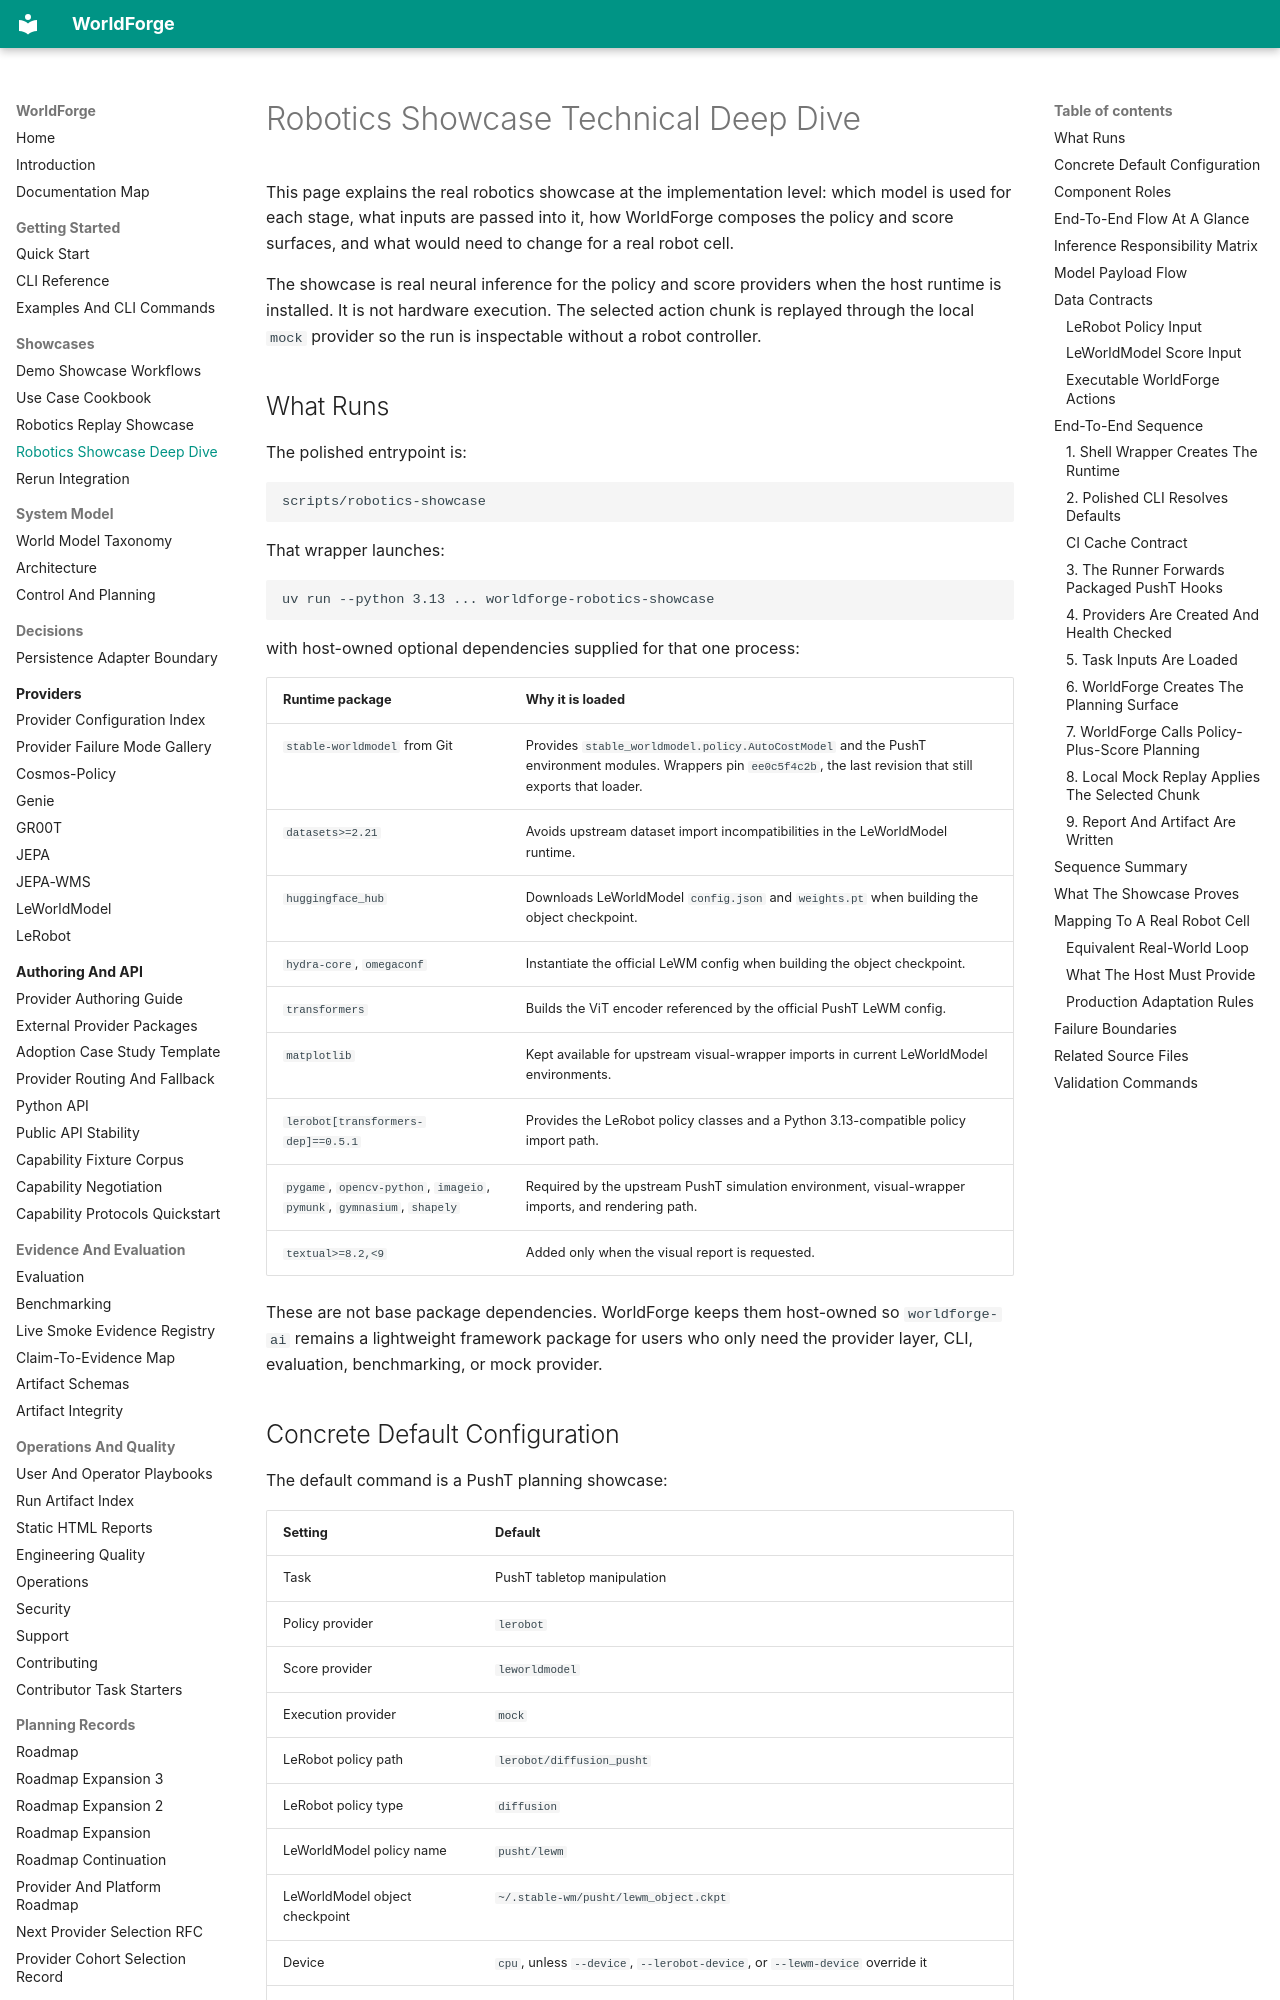

repository: AbdelStark/worldforge · page: robotics-showcase-deep-dive/index.html · generator: mkdocs

# Robotics Showcase Technical Deep Dive

This page explains the real robotics showcase at the implementation level: which model is used
for each stage, what inputs are passed into it, how WorldForge composes the policy and score
surfaces, and what would need to change for a real robot cell.

The showcase is real neural inference for the policy and score providers when the host runtime is
installed. It is not hardware execution. The selected action chunk is replayed through the local
`mock` provider so the run is inspectable without a robot controller.

## What Runs

The polished entrypoint is:

```bash
scripts/robotics-showcase
```

That wrapper launches:

```text
uv run --python 3.13 ... worldforge-robotics-showcase
```

with host-owned optional dependencies supplied for that one process:

| Runtime package | Why it is loaded |
| --- | --- |
| `stable-worldmodel` from Git | Provides `stable_worldmodel.policy.AutoCostModel` and the PushT environment modules. Wrappers pin `ee0c5f4c2b`, the last revision that still exports that loader. |
| `datasets>=2.21` | Avoids upstream dataset import incompatibilities in the LeWorldModel runtime. |
| `huggingface_hub` | Downloads LeWorldModel `config.json` and `weights.pt` when building the object checkpoint. |
| `hydra-core`, `omegaconf` | Instantiate the official LeWM config when building the object checkpoint. |
| `transformers` | Builds the ViT encoder referenced by the official PushT LeWM config. |
| `matplotlib` | Kept available for upstream visual-wrapper imports in current LeWorldModel environments. |
| `lerobot[transformers-dep]==0.5.1` | Provides the LeRobot policy classes and a Python 3.13-compatible policy import path. |
| `pygame`, `opencv-python`, `imageio`, `pymunk`, `gymnasium`, `shapely` | Required by the upstream PushT simulation environment, visual-wrapper imports, and rendering path. |
| `textual>=8.2,<9` | Added only when the visual report is requested. |

These are not base package dependencies. WorldForge keeps them host-owned so `worldforge-ai`
remains a lightweight framework package for users who only need the provider layer, CLI,
evaluation, benchmarking, or mock provider.
